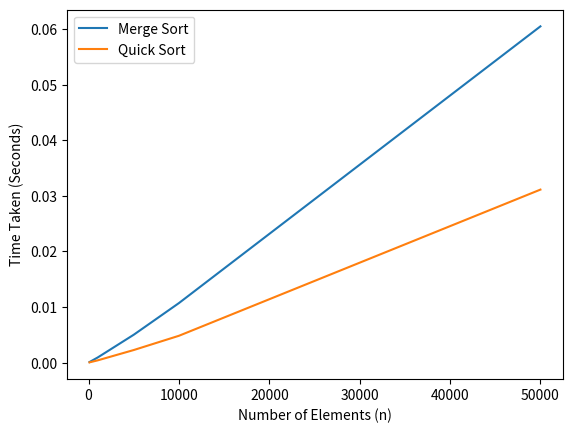

The matplotlib source for this figure:
import time
import matplotlib.pyplot as plt

def merge_sort(arr):
    if len(arr) <= 1:
        return arr
    mid = len(arr) // 2
    left_arr = arr[:mid]
    right_arr = arr[mid:]
    left_arr = merge_sort(left_arr)
    right_arr = merge_sort(right_arr)
    return merge(left_arr, right_arr)

def merge(left_arr, right_arr):
    result = []
    i = j = 0
    while i < len(left_arr) and j < len(right_arr):
        if left_arr[i] < right_arr[j]:
            result.append(left_arr[i])
            i += 1
        else:
            result.append(right_arr[j])
            j += 1
    result += left_arr[i:]
    result += right_arr[j:]
    return result

def quick_sort(arr):
    if len(arr) <= 1:
        return arr
    pivot = arr[len(arr)//2]
    left_arr = []
    right_arr = []
    equal_arr = []
    for element in arr:
        if element < pivot:
            left_arr.append(element)
        elif element > pivot:
            right_arr.append(element)
        else:
            equal_arr.append(element)
    return quick_sort(left_arr) + equal_arr + quick_sort(right_arr)

n_values = [100, 1000, 5000, 10000, 50000]
merge_sort_times = []
quick_sort_times = []

for n in n_values:
    arr = [i for i in range(n, 0, -1)]
    
    start_time = time.time()
    sorted_arr = merge_sort(arr)
    end_time = time.time()
    merge_sort_times.append(end_time - start_time)
    
    start_time = time.time()
    sorted_arr = quick_sort(arr)
    end_time = time.time()
    quick_sort_times.append(end_time - start_time)

plt.plot(n_values, merge_sort_times, label='Merge Sort')
plt.plot(n_values, quick_sort_times, label='Quick Sort')
plt.xlabel('Number of Elements (n)')
plt.ylabel('Time Taken (Seconds)')
plt.legend()
plt.show()
